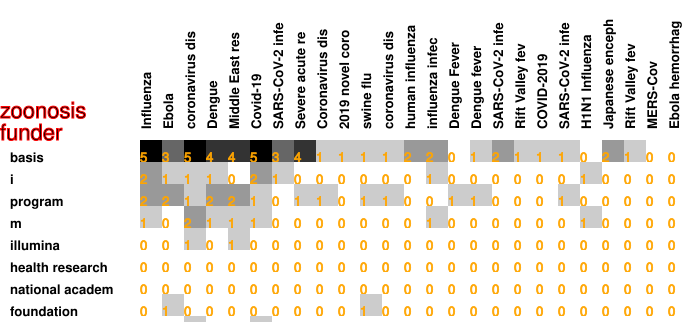

The file beside this chart, header and first rows:
5, 3, 5, 4, 4, 5, 3, 4, 1, 1, 1, 1, 2, 2, 0, 1, 2, 1, 1, 1, 0, 2, 1, 0
2, 1, 1, 1, 0, 2, 1, 0, 0, 0, 0, 0, 0, 1, 0, 0, 0, 0, 0, 0, 1, 0, 0, 0
2, 2, 1, 2, 2, 1, 0, 1, 1, 0, 1, 1, 0, 0, 1, 1, 0, 0, 0, 1, 0, 0, 0, 0
1, 0, 2, 1, 1, 1, 0, 0, 0, 0, 0, 0, 0, 1, 0, 0, 0, 0, 0, 0, 1, 0, 0, 0
0, 0, 1, 0, 1, 0, 0, 0, 0, 0, 0, 0, 0, 0, 0, 0, 0, 0, 0, 0, 0, 0, 0, 0
0, 0, 0, 0, 0, 0, 0, 0, 0, 0, 0, 0, 0, 0, 0, 0, 0, 0, 0, 0, 0, 0, 0, 0
0, 0, 0, 0, 0, 0, 0, 0, 0, 0, 0, 0, 0, 0, 0, 0, 0, 0, 0, 0, 0, 0, 0, 0
0, 1, 0, 0, 0, 0, 0, 0, 0, 0, 1, 0, 0, 0, 0, 0, 0, 0, 0, 0, 0, 0, 0, 0
0, 0, 1, 0, 0, 1, 0, 0, 0, 0, 0, 0, 0, 0, 0, 0, 0, 0, 0, 0, 0, 0, 0, 0
